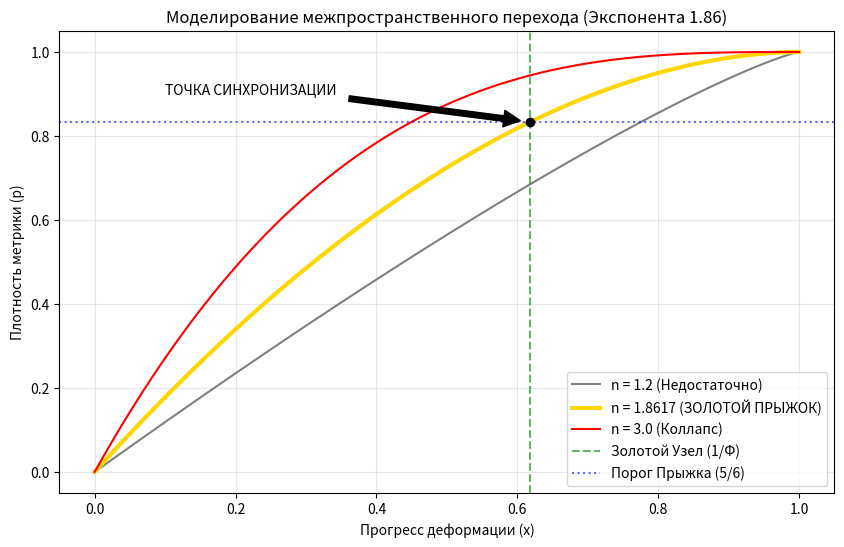

The matplotlib source for this figure:
import numpy as np
import matplotlib.pyplot as plt

# [redacted]
PHI = (1 + 5**0.5) / 2
GOLDEN_NODE_X = 1 / PHI
THRESHOLD_5_6 = 5 / 6
N_IDEAL = 1.8617  # Твоя выведенная константа

def f(x, n):
    return 1 - (1 - x)**n

x = np.linspace(0, 1, 500)
n_values = [1.2, N_IDEAL, 3.0]
labels = ['n = 1.2 (Недостаточно)', f'n = {N_IDEAL} (ЗОЛОТОЙ ПРЫЖОК)', 'n = 3.0 (Коллапс)']
colors = ['gray', 'gold', 'red']

plt.figure(figsize=(10, 6))

for n, label, color in zip(n_values, labels, colors):
    y = f(x, n)
    lw = 3 if n == N_IDEAL else 1.5
    plt.plot(x, y, label=label, color=color, linewidth=lw)

# Линии ограничений
plt.axvline(GOLDEN_NODE_X, color='green', linestyle='--', alpha=0.6, label='Золотой Узел (1/Φ)')
plt.axhline(THRESHOLD_5_6, color='blue', linestyle=':', alpha=0.6, label='Порог Прыжка (5/6)')

# Точка перехода
plt.scatter([GOLDEN_NODE_X], [f(GOLDEN_NODE_X, N_IDEAL)], color='black', zorder=5)
plt.annotate('ТОЧКА СИНХРОНИЗАЦИИ', xy=(GOLDEN_NODE_X, f(GOLDEN_NODE_X, N_IDEAL)), 
             xytext=(0.1, 0.9), arrowprops=dict(facecolor='black', shrink=0.05))

plt.title("Моделирование межпространственного перехода (Экспонента 1.86)")
plt.xlabel("Прогресс деформации (x)")
plt.ylabel("Плотность метрики (p)")
plt.legend()
plt.grid(True, alpha=0.3)
plt.show()
